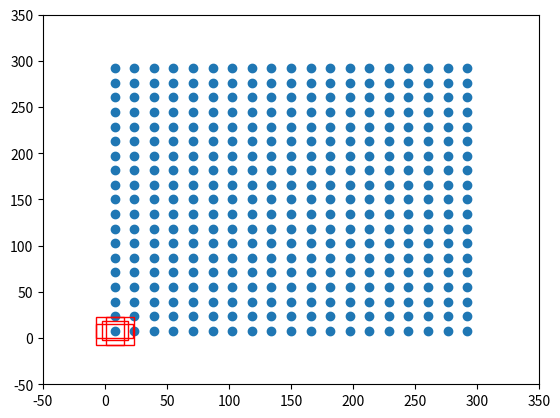
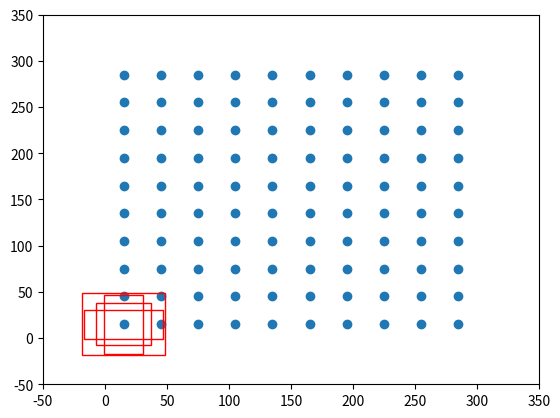
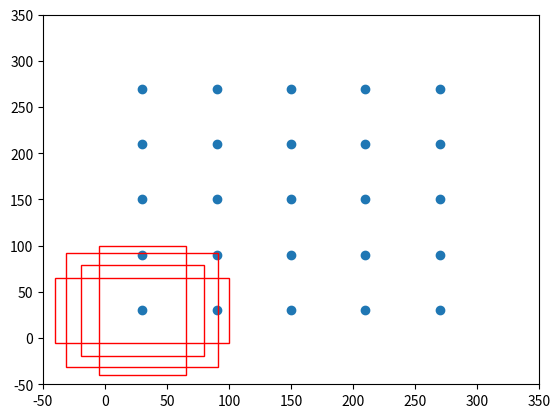
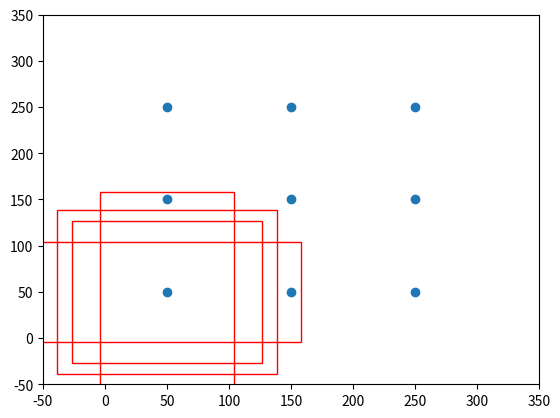
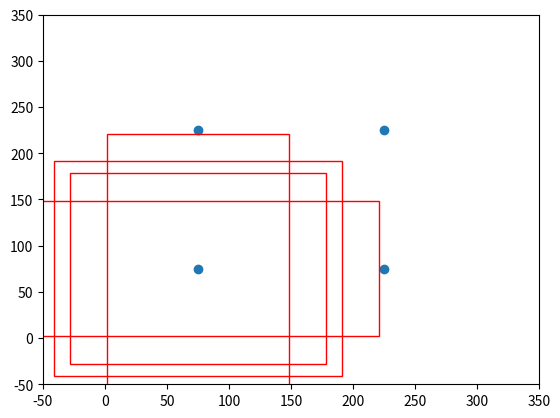
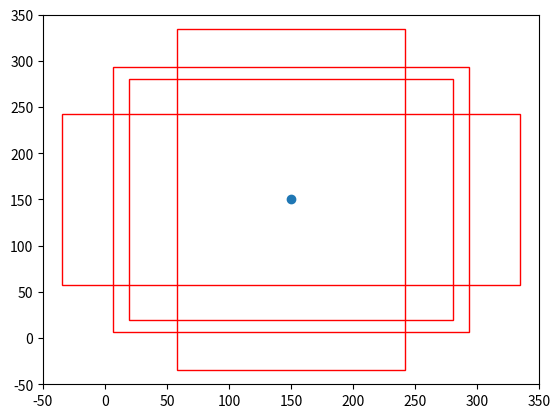

Recreate these plots in Python, in order.
import numpy as np
import matplotlib.pyplot as plt

class AnchorBox():
    """
    生成不同尺度、不同长宽比的先验框用于目标检测
    """
    def __init__(self, input_shape, min_size, max_size=None, aspect_ratios=None, flip=True):
        #获得输入图片的大小:300*300
        self.input_shape = input_shape

        #先验框的短边
        self.min_size = min_size
        #先验框的长边
        self.max_size = max_size

        #[1,2] => [1,1,2,1/2];
        #[1,2,3] => [1,1,2,2/2,3,1/3]
        self.aspect_ratios = []
        for ar in aspect_ratios:
            self.aspect_ratios.append(ar)
            self.aspect_ratios.append(1.0 / ar)

    def call(self, layer_shape, mask=None):
        """根据输入的特征层形状和图像形状，生成先验框网格"""
        # --------------------------------- #
        #   获取输入进来的特征层的宽和高
        #   比如38x38
        # --------------------------------- #
        layer_height    = layer_shape[0]
        layer_width     = layer_shape[1]
        # --------------------------------- #
        #   获取输入进来的图片的宽和高
        #   比如300x300
        # --------------------------------- #
        img_height  = self.input_shape[0]
        img_width   = self.input_shape[1]

        box_widths  = []
        box_heights = []
        # --------------------------------- #
        #   self.aspect_ratios一般有两个值
        #   [1, 1, 2, 1/2]
        #   [1, 1, 2, 1/2, 3, 1/3]
        # --------------------------------- #
        for ar in self.aspect_ratios:
            # 首先添加一个较小的正方形,先验框短边
            if ar == 1 and len(box_widths) == 0:
                box_widths.append(self.min_size)
                box_heights.append(self.min_size)
            # 然后添加一个较大的正方形,先验框长边
            elif ar == 1 and len(box_widths) > 0:
                box_widths.append(np.sqrt(self.min_size * self.max_size))
                box_heights.append(np.sqrt(self.min_size * self.max_size))
            # 然后添加长方形
            elif ar != 1:
                box_widths.append(self.min_size * np.sqrt(ar))
                box_heights.append(self.min_size / np.sqrt(ar))
        # --------------------------------- #
        #   获得所有先验框的宽高1/2
        # --------------------------------- #
        box_widths  = 0.5 * np.array(box_widths)
        box_heights = 0.5 * np.array(box_heights)

        # --------------------------------- #
        #   每一个特征层对应的步长
        # --------------------------------- #
        step_x = img_width / layer_width
        step_y = img_height / layer_height

        # --------------------------------- #
        #   生成网格中心
        # --------------------------------- #
        linx = np.linspace(0.5 * step_x, img_width - 0.5 * step_x, layer_width)
        liny = np.linspace(0.5 * step_y, img_height - 0.5 * step_y, layer_height)
        #构建先验框网络
        centers_x, centers_y = np.meshgrid(linx, liny)
        centers_x = centers_x.reshape(-1, 1)
        centers_y = centers_y.reshape(-1, 1)

        # 每一个先验框需要两个(centers_x, centers_y)，前一个用来计算左上角，后一个计算右下角
        num_anchors_ = len(self.aspect_ratios)
        anchor_boxes = np.concatenate((centers_x, centers_y), axis=1)
        anchor_boxes = np.tile(anchor_boxes, (1, 2 * num_anchors_))
        # 获得先验框的左上角和右下角
        anchor_boxes[:, ::4]    -= box_widths
        anchor_boxes[:, 1::4]   -= box_heights
        anchor_boxes[:, 2::4]   += box_widths
        anchor_boxes[:, 3::4]   += box_heights
         
        # --------------------------------- #
        #   将先验框变成小数的形式
        #   归一化
        # --------------------------------- #
        anchor_boxes[:, ::2]    /= img_width
        anchor_boxes[:, 1::2]   /= img_height
        anchor_boxes = anchor_boxes.reshape(-1, 4)

        anchor_boxes = np.minimum(np.maximum(anchor_boxes, 0.0), 1.0)
        return anchor_boxes

#---------------------------------------------------#
#   用于计算共享特征层的大小
#---------------------------------------------------#
def get_vgg_output_length(height, width):
    filter_sizes    = [3, 3, 3, 3, 3, 3, 3, 3]
    padding         = [1, 1, 1, 1, 1, 1, 0, 0]
    stride          = [2, 2, 2, 2, 2, 2, 1, 1]
    feature_heights = []
    feature_widths  = []

    for i in range(len(filter_sizes)):
        height  = (height + 2*padding[i] - filter_sizes[i]) // stride[i] + 1
        width   = (width + 2*padding[i] - filter_sizes[i]) // stride[i] + 1
        feature_heights.append(height)
        feature_widths.append(width)
    return np.array(feature_heights)[-6:], np.array(feature_widths)[-6:]
    
def get_mobilenet_output_length(height,width):
    filter_sizes    = [3, 3, 3, 3, 3, 3, 3, 3, 3]
    padding         = [1, 1, 1, 1, 1, 1, 1, 1, 1]
    stride          = [2, 2, 2, 2, 2, 2, 2, 2, 2]
    feature_heights = []
    feature_widths  = []

    for i in range(len(filter_sizes)):
        height = (height + 2*padding[i] - filter_sizes[i]) // stride[i] + 1
        width  = (width + 2*padding[i] - filter_sizes[i]) // stride[i] + 1
        feature_heights.append(height)
        feature_widths.append(width)
    return np.array(feature_heights)[-6:],np.array(feature_widths)[-6:]

def get_anchors(input_shape = [300,300], anchors_size = [30, 60, 111, 162, 213, 264, 315], backbone = 'vgg'):
    if backbone == 'vgg':
        feature_heights, feature_widths = get_vgg_output_length(input_shape[0], input_shape[1])
        aspect_ratios = [[1, 2], [1, 2, 3], [1, 2, 3], [1, 2, 3], [1, 2], [1, 2]]
    else:
        feature_heights, feature_widths = get_mobilenet_output_length(input_shape[0], input_shape[1])
        aspect_ratios = [[1, 2, 3], [1, 2, 3], [1, 2, 3], [1, 2, 3], [1, 2, 3], [1, 2, 3]]

    anchors = []
    for i in range(len(feature_heights)):
        anchor_boxes = AnchorBox(input_shape, anchors_size[i], max_size = anchors_size[i+1], 
            aspect_ratios = aspect_ratios[i]).call([feature_heights[i], feature_widths[i]])
        anchors.append(anchor_boxes)

    anchors = np.concatenate(anchors, axis=0)
    return anchors


class AnchorBox_for_Vision():
    def __init__(self, input_shape, min_size, max_size=None, aspect_ratios=None, flip=True):
        # 获得输入图片的大小，300x300
        self.input_shape = input_shape

        # 先验框的短边
        self.min_size = min_size
        # 先验框的长边
        self.max_size = max_size

        # [1, 2] => [1, 1, 2, 1/2]
        # [1, 2, 3] => [1, 1, 2, 1/2, 3, 1/3]
        self.aspect_ratios = []
        for ar in aspect_ratios:
            self.aspect_ratios.append(ar)
            self.aspect_ratios.append(1.0 / ar)

    def call(self, layer_shape, mask=None):
        # --------------------------------- #
        #   获取输入进来的特征层的宽和高
        #   比如3x3
        # --------------------------------- #
        layer_height    = layer_shape[0]
        layer_width     = layer_shape[1]
        # --------------------------------- #
        #   获取输入进来的图片的宽和高
        #   比如300x300
        # --------------------------------- #
        img_height  = self.input_shape[0]
        img_width   = self.input_shape[1]
        
        box_widths  = []
        box_heights = []
        # --------------------------------- #
        #   self.aspect_ratios一般有两个值
        #   [1, 1, 2, 1/2]
        #   [1, 1, 2, 1/2, 3, 1/3]
        # --------------------------------- #
        for ar in self.aspect_ratios:
            # 首先添加一个较小的正方形
            if ar == 1 and len(box_widths) == 0:
                box_widths.append(self.min_size)
                box_heights.append(self.min_size)
            # 然后添加一个较大的正方形
            elif ar == 1 and len(box_widths) > 0:
                box_widths.append(np.sqrt(self.min_size * self.max_size))
                box_heights.append(np.sqrt(self.min_size * self.max_size))
            # 然后添加长方形
            elif ar != 1:
                box_widths.append(self.min_size * np.sqrt(ar))
                box_heights.append(self.min_size / np.sqrt(ar))

        print("box_widths:", box_widths)
        print("box_heights:", box_heights)
        
        # --------------------------------- #
        #   获得所有先验框的宽高1/2
        # --------------------------------- #
        box_widths  = 0.5 * np.array(box_widths)
        box_heights = 0.5 * np.array(box_heights)

        # --------------------------------- #
        #   每一个特征层对应的步长
        #   3x3的步长为100
        # --------------------------------- #
        step_x = img_width / layer_width
        step_y = img_height / layer_height

        # --------------------------------- #
        #   生成网格中心
        # --------------------------------- #
        linx = np.linspace(0.5 * step_x, img_width - 0.5 * step_x, layer_width)
        liny = np.linspace(0.5 * step_y, img_height - 0.5 * step_y, layer_height)
        # 构建网格
        centers_x, centers_y = np.meshgrid(linx, liny)
        centers_x = centers_x.reshape(-1, 1)
        centers_y = centers_y.reshape(-1, 1)

        # if layer_height == 3:
        if True:
            fig = plt.figure()
            ax = fig.add_subplot(111)
            plt.ylim(-50,350)
            plt.xlim(-50,350)
            plt.scatter(centers_x,centers_y)

        # 每一个先验框需要两个(centers_x, centers_y)，前一个用来计算左上角，后一个计算右下角
        num_anchors_ = len(self.aspect_ratios)
        anchor_boxes = np.concatenate((centers_x, centers_y), axis=1)
        anchor_boxes = np.tile(anchor_boxes, (1, 2 * num_anchors_))
        
        # 获得先验框的左上角和右下角
        anchor_boxes[:, ::4]    -= box_widths
        anchor_boxes[:, 1::4]   -= box_heights
        anchor_boxes[:, 2::4]   += box_widths
        anchor_boxes[:, 3::4]   += box_heights
        print("shape(anchor_boxes)",np.shape(anchor_boxes))
        print("anchor_boxes",anchor_boxes)

        # if layer_height == 3:
        if True:                 #     x                  y                    w                h 
            rect1 = plt.Rectangle([anchor_boxes[0, 0],anchor_boxes[0, 1]],box_widths[0]*2,box_heights[0]*2,color="r",fill=False)
            rect2 = plt.Rectangle([anchor_boxes[0, 4],anchor_boxes[0, 5]],box_widths[1]*2,box_heights[1]*2,color="r",fill=False)
            rect3 = plt.Rectangle([anchor_boxes[0, 8],anchor_boxes[0, 9]],box_widths[2]*2,box_heights[2]*2,color="r",fill=False)
            rect4 = plt.Rectangle([anchor_boxes[0, 12],anchor_boxes[0, 13]],box_widths[3]*2,box_heights[3]*2,color="r",fill=False)
            
            ax.add_patch(rect1)
            ax.add_patch(rect2)
            ax.add_patch(rect3)
            ax.add_patch(rect4)

        plt.show()
        # --------------------------------- #
        #   将先验框变成小数的形式
        #   归一化
        # --------------------------------- #
        anchor_boxes[:, ::2]    /= img_width
        anchor_boxes[:, 1::2]   /= img_height
        anchor_boxes = anchor_boxes.reshape(-1, 4)
        print("shape(anchor_boxes)",np.shape(anchor_boxes))
        print("anchor_boxes",anchor_boxes)

        anchor_boxes = np.minimum(np.maximum(anchor_boxes, 0.0), 1.0)
        return anchor_boxes


if __name__ == '__main__':
    # 输入图片大小为300, 300
    input_shape     = [300, 300] 
    # 指定先验框的大小，即宽高
    anchors_size = [21, 45, 99, 153, 207, 261, 315]
    # anchors_size    = [30, 60, 111, 162, 213, 264, 315]
    # VGG feature_heights       [38, 19, 10, 5, 3, 1]  feature_widths [38, 19, 10, 5, 3, 1]
    # Mobilenet feature_heights [19, 10, 5,  3, 2, 1]   feature_widths[19, 10, 5,  3, 2, 1]
    feature_heights, feature_widths = get_mobilenet_output_length(input_shape[0], input_shape[1])
    aspect_ratios                   = [[1, 2, 3], [1, 2, 3], [1, 2, 3], [1, 2, 3], [1, 2, 3], [1, 2, 3]]

    anchors = []
    for i in range(len(feature_heights)):
        anchors.append(AnchorBox_for_Vision(input_shape, anchors_size[i], max_size = anchors_size[i+1], 
                    aspect_ratios = aspect_ratios[i]).call([feature_heights[i], feature_widths[i]]))

    anchors = np.concatenate(anchors, axis=0)
    print("shape(anchors)",np.shape(anchors))
    print()
    